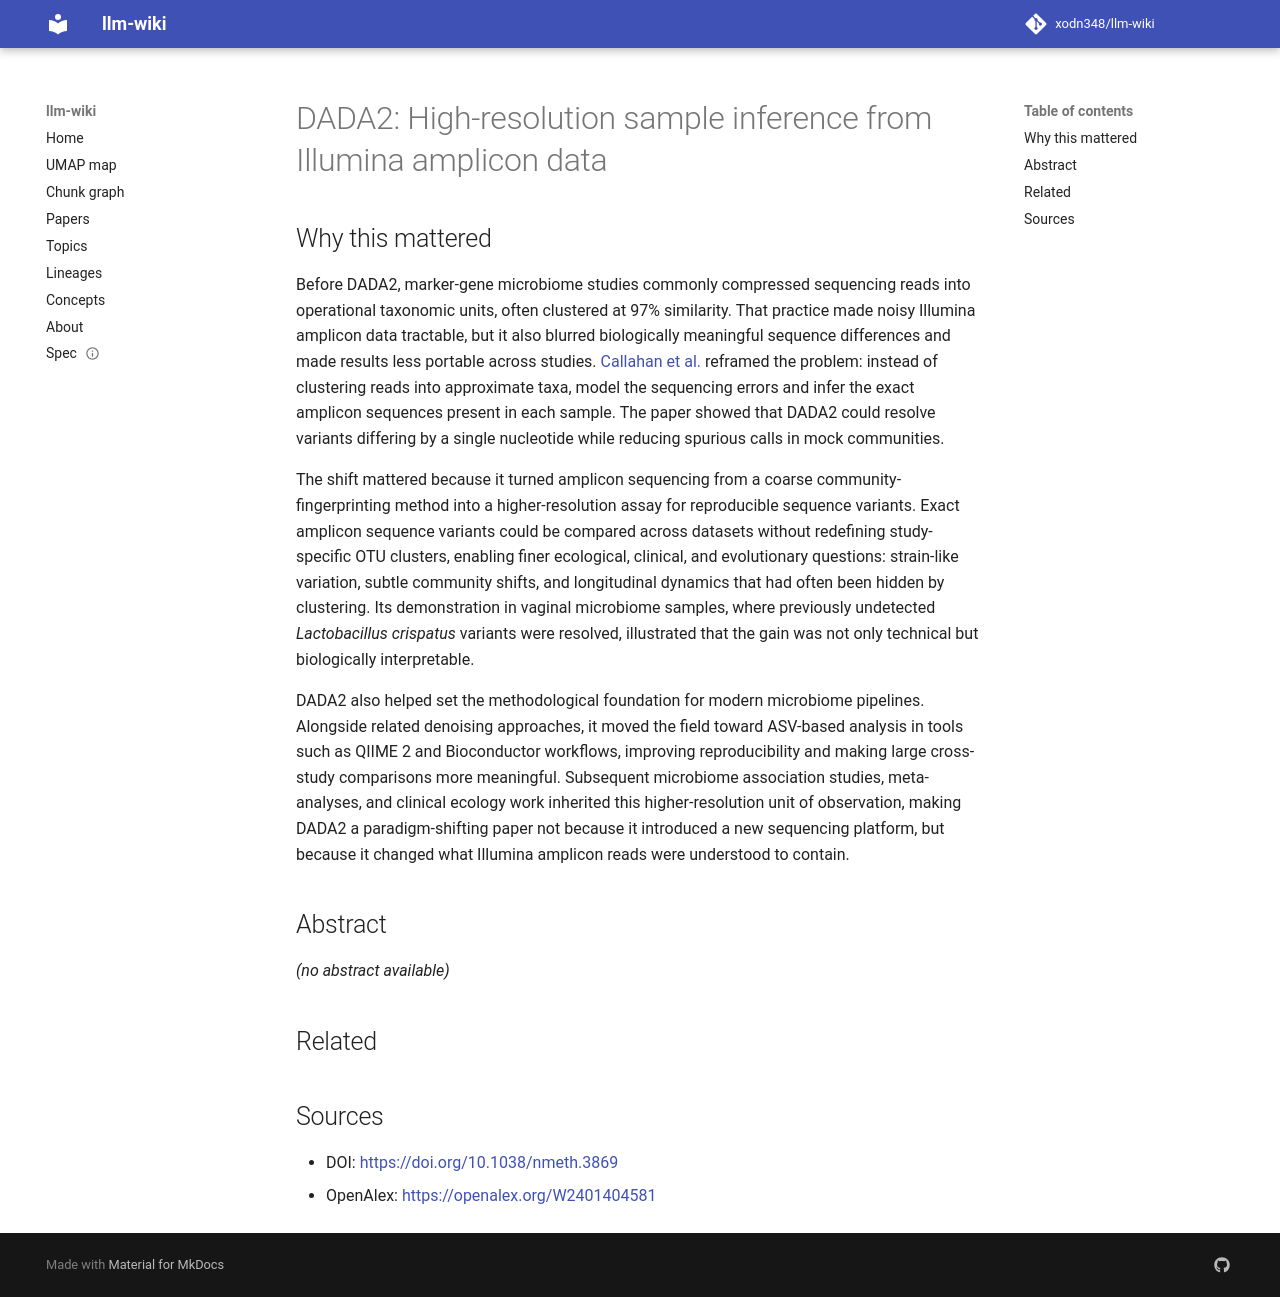

repository: xodn348/llm-wiki · page: paper/10_1038_nmeth_3869/index.html · generator: mkdocs

---
title: 'DADA2: High-resolution sample inference from Illumina amplicon data'
doi: 10.1038/nmeth.3869
openalex_id: https://openalex.org/W2401404581
year: 2016
venue: Nature Methods
authors: Benjamin J. Callahan, Paul J. McMurdie, Michael Rosen, Andrew Han, Amy Jo
  A Johnson, Susan Holmes
citations: 35617
fleming_tier: true
concepts:
- Amplicon
- Computational biology
- Biology
- Sample (material)
- Computer science
- Genetics
- Polymerase chain reaction
- Gene
- Chromatography
- Chemistry
---

# DADA2: High-resolution sample inference from Illumina amplicon data

## Why this mattered

Before DADA2, marker-gene microbiome studies commonly compressed sequencing reads into operational taxonomic units, often clustered at 97% similarity. That practice made noisy Illumina amplicon data tractable, but it also blurred biologically meaningful sequence differences and made results less portable across studies. [Callahan et al.](https://www.nature.com/articles/nmeth.3869) reframed the problem: instead of clustering reads into approximate taxa, model the sequencing errors and infer the exact amplicon sequences present in each sample. The paper showed that DADA2 could resolve variants differing by a single nucleotide while reducing spurious calls in mock communities.

The shift mattered because it turned amplicon sequencing from a coarse community-fingerprinting method into a higher-resolution assay for reproducible sequence variants. Exact amplicon sequence variants could be compared across datasets without redefining study-specific OTU clusters, enabling finer ecological, clinical, and evolutionary questions: strain-like variation, subtle community shifts, and longitudinal dynamics that had often been hidden by clustering. Its demonstration in vaginal microbiome samples, where previously undetected *Lactobacillus crispatus* variants were resolved, illustrated that the gain was not only technical but biologically interpretable.

DADA2 also helped set the methodological foundation for modern microbiome pipelines. Alongside related denoising approaches, it moved the field toward ASV-based analysis in tools such as QIIME 2 and Bioconductor workflows, improving reproducibility and making large cross-study comparisons more meaningful. Subsequent microbiome association studies, meta-analyses, and clinical ecology work inherited this higher-resolution unit of observation, making DADA2 a paradigm-shifting paper not because it introduced a new sequencing platform, but because it changed what Illumina amplicon reads were understood to contain.

## Abstract

_(no abstract available)_


## Related



## Sources

- DOI: [https://doi.org/10.1038/nmeth.3869](https://doi.org/10.1038/nmeth.3869)
- OpenAlex: [https://openalex.org/W2401404581](https://openalex.org/W2401404581)
